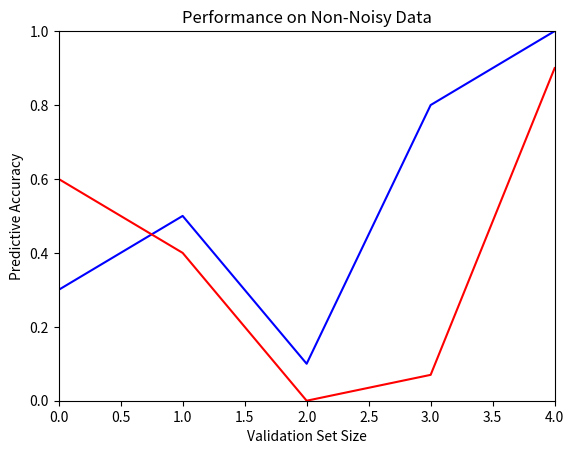

This chart was generated by the following Python code: (Note: this script raises an exception after producing the figure.)
import matplotlib.pyplot as plt
from pylab import *

plt.clf()

# these must have the same dimension
# valSetSize
xs = range(5)
# training accuracy
ys = [.3, .5, .1, .8, 1]
# test accuracy
zs = [.6, .4, .0, .07, .9]

p1, = plt.plot(xs, ys, color='b')
p2, = plt.plot(xs, zs, color='r')

plt.title('Performance on Non-Noisy Data')
# plt.title('Performance on Noisy Data')
plt.xlabel('Validation Set Size')
plt.ylabel('Predictive Accuracy')
plt.axis([0,4,0,1])
plt.legend((p1,p2,), ('Training Accuracy', 'Test Accuracy',), 'lower right')

# save figure as a pdf
savefig('figure.pdf')
